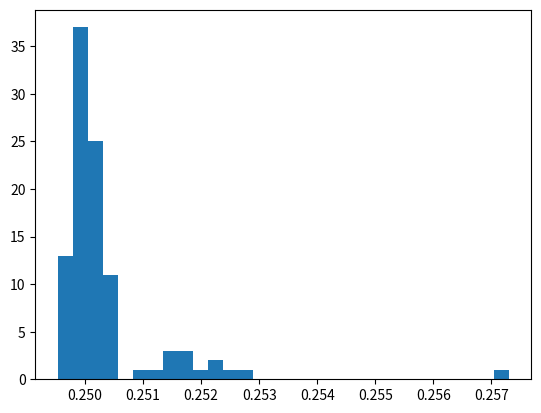

The matplotlib source for this figure:
import numpy as np
import matplotlib.pyplot as plt
import random

runs = 10000
results = []
graph = []
for j in range(100):
	for i in range(runs):
		notDone = 0
		series = []
		while series.count(1) < 4 and series.count(0) < 4:
			if random.randint(0,1) == 0: series.append(0)
			else: series.append(1)
		results.append(len(series))
	graph.append(float(results.count(5)) / len(results))

plt.hist(graph, bins=30)
plt.show()